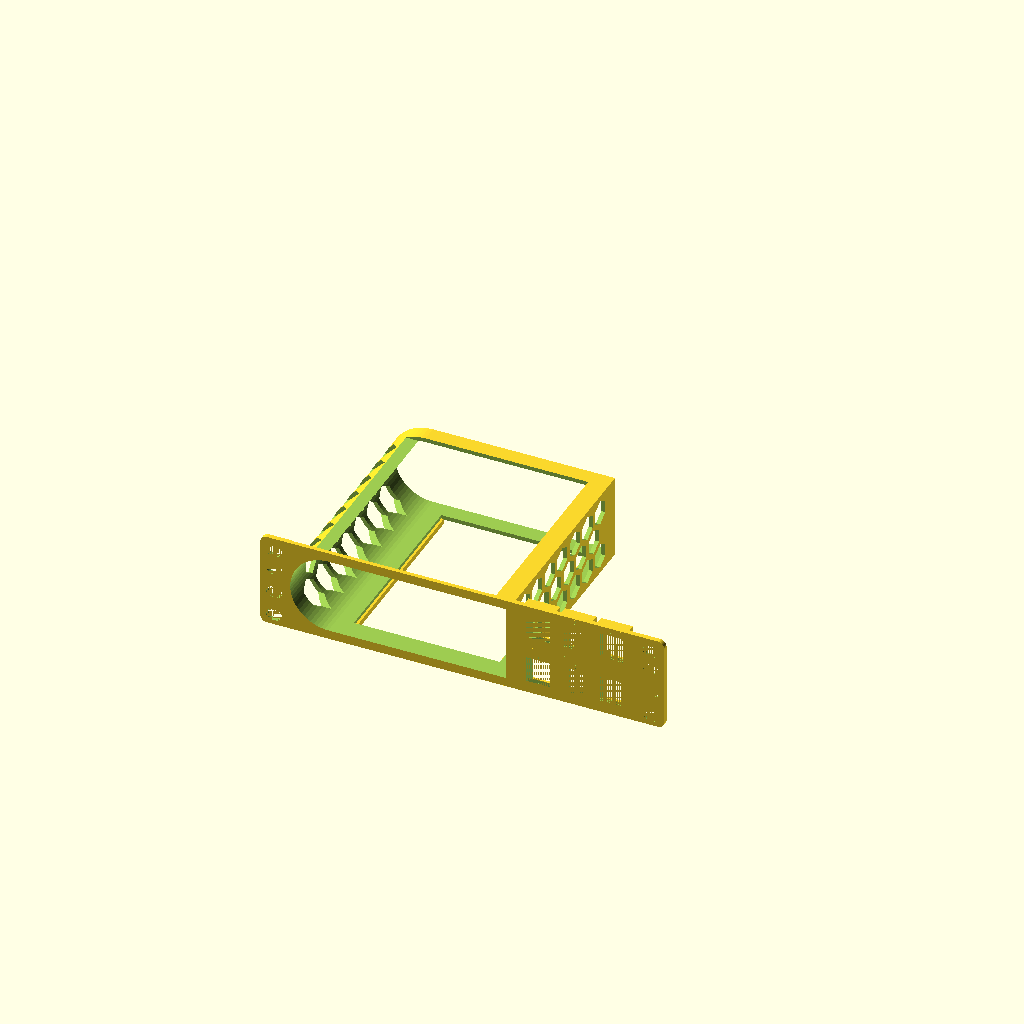
Cell 1: rendered with the file's own defaults.
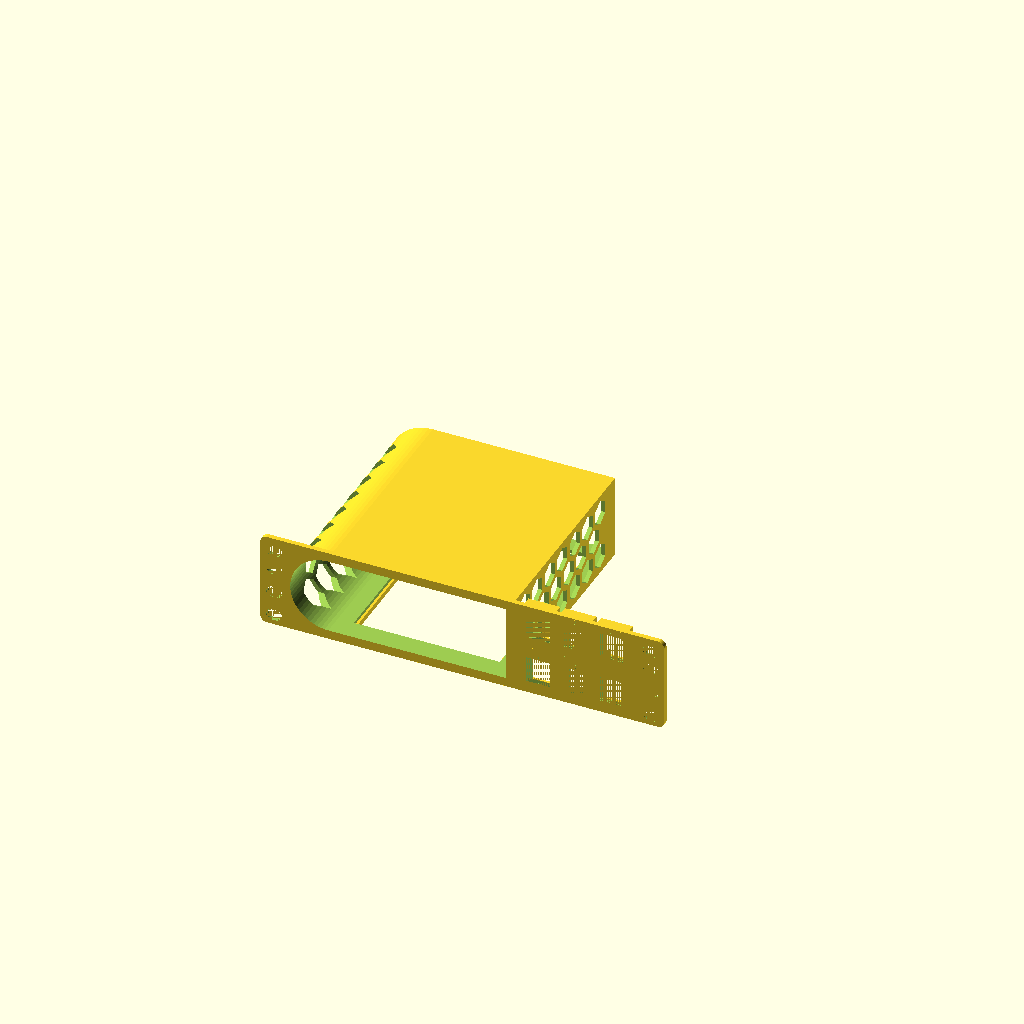
Cell 2: the same model with open_top = false.
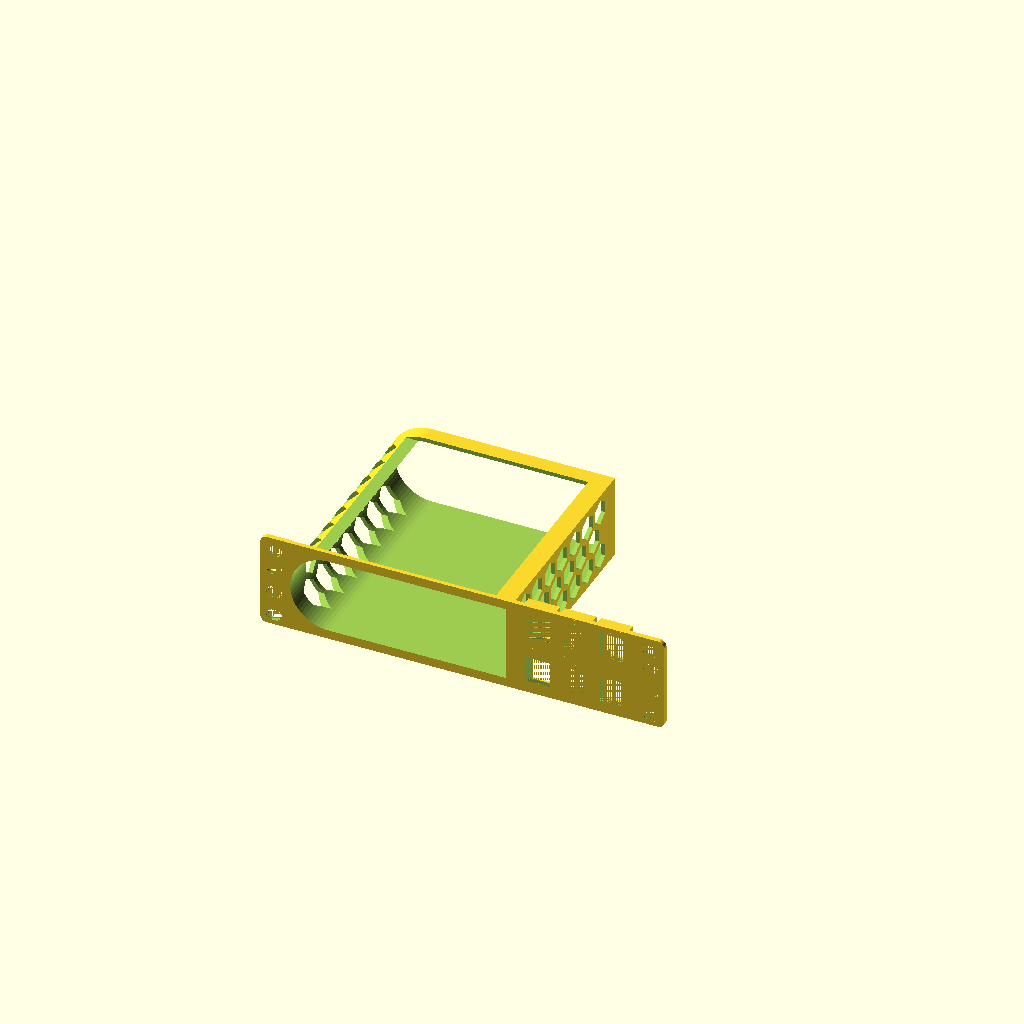
Cell 3: open_bottom = false (everything else at default).
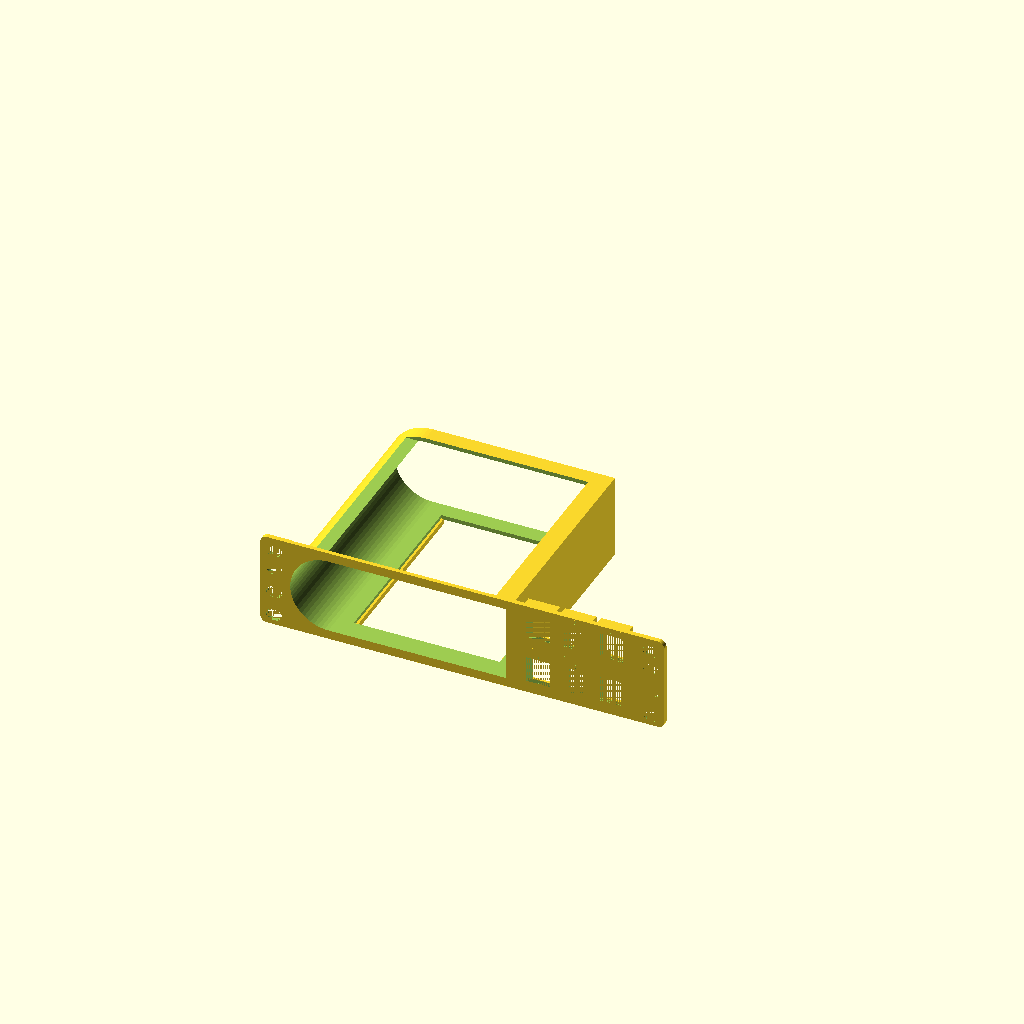
Cell 4: the same model with air_holes = false.
All cells are drawn from one camera (rotation 55°, 0°, 25°, orthographic, colour scheme Cornfield), so only the parameter changes between them.
The OpenSCAD source (models/nbn-ntd-6-keystone/nbn-ntd-6-keystone.scad):
// NBN NTD + six numbered keystones, sized to pair with the 2/3U patch panel.
// Export panel and labels separately for a multi-material print.

include <../../lib/rack/device_mount.scad>

/* [Output] */
output_part = "assembled"; // [assembled: Complete preview, panel: Mount only, labels: Labels only]

/* [Measured device] */
component_width = 135;
component_depth = 134;
component_height = 47;

/* [Rack] */
rack_width = 254;
rack_height = 1.333333;
half_height_holes = true;

/* [Cradle] */
component_alignment = "left";
component_profile = "d_shape";
case_thickness = 3;
tolerance = 0.42;
front_plate_thickness = 3;
open_top = true;
open_top_side_retainer = 0;
open_top_right_retainer = 10;
open_top_rear_retainer = 10;
open_bottom = true;
bottom_cutout_border = 10;
bottom_rib_height = 3;
bottom_rib_thickness = 3;
air_holes = true;

/* [Keystones and labels] */
keystone_layout = "right_block";
keystone_columns = 3;
keystone_rows = 2;
keystone_gap = 3;
port_labels = true;
port_label_size = 4;
port_label_depth = 0.6;

if ($preview) {
    rotate([-90, 0, 0])
        translate([0, -height/2, -component_depth/2])
            rack_device_mount(component_width, component_height, component_depth);
} else {
    rack_device_mount(component_width, component_height, component_depth);
}
Parameter table extracted from the source (name, type, default, range or options):
output_part: string, default "assembled", options "assembled", "panel", "labels"
component_width: number, default 135
component_depth: number, default 134
component_height: number, default 47
rack_width: number, default 254
rack_height: number, default 1.333333
half_height_holes: bool, default true
component_alignment: string, default "left"
component_profile: string, default "d_shape"
case_thickness: number, default 3
tolerance: number, default 0.42
front_plate_thickness: number, default 3
open_top: bool, default true
open_top_side_retainer: number, default 0
open_top_right_retainer: number, default 10
open_top_rear_retainer: number, default 10
open_bottom: bool, default true
bottom_cutout_border: number, default 10
bottom_rib_height: number, default 3
bottom_rib_thickness: number, default 3
air_holes: bool, default true
keystone_layout: string, default "right_block"
keystone_columns: number, default 3
keystone_rows: number, default 2
keystone_gap: number, default 3
port_labels: bool, default true
port_label_size: number, default 4
port_label_depth: number, default 0.6
